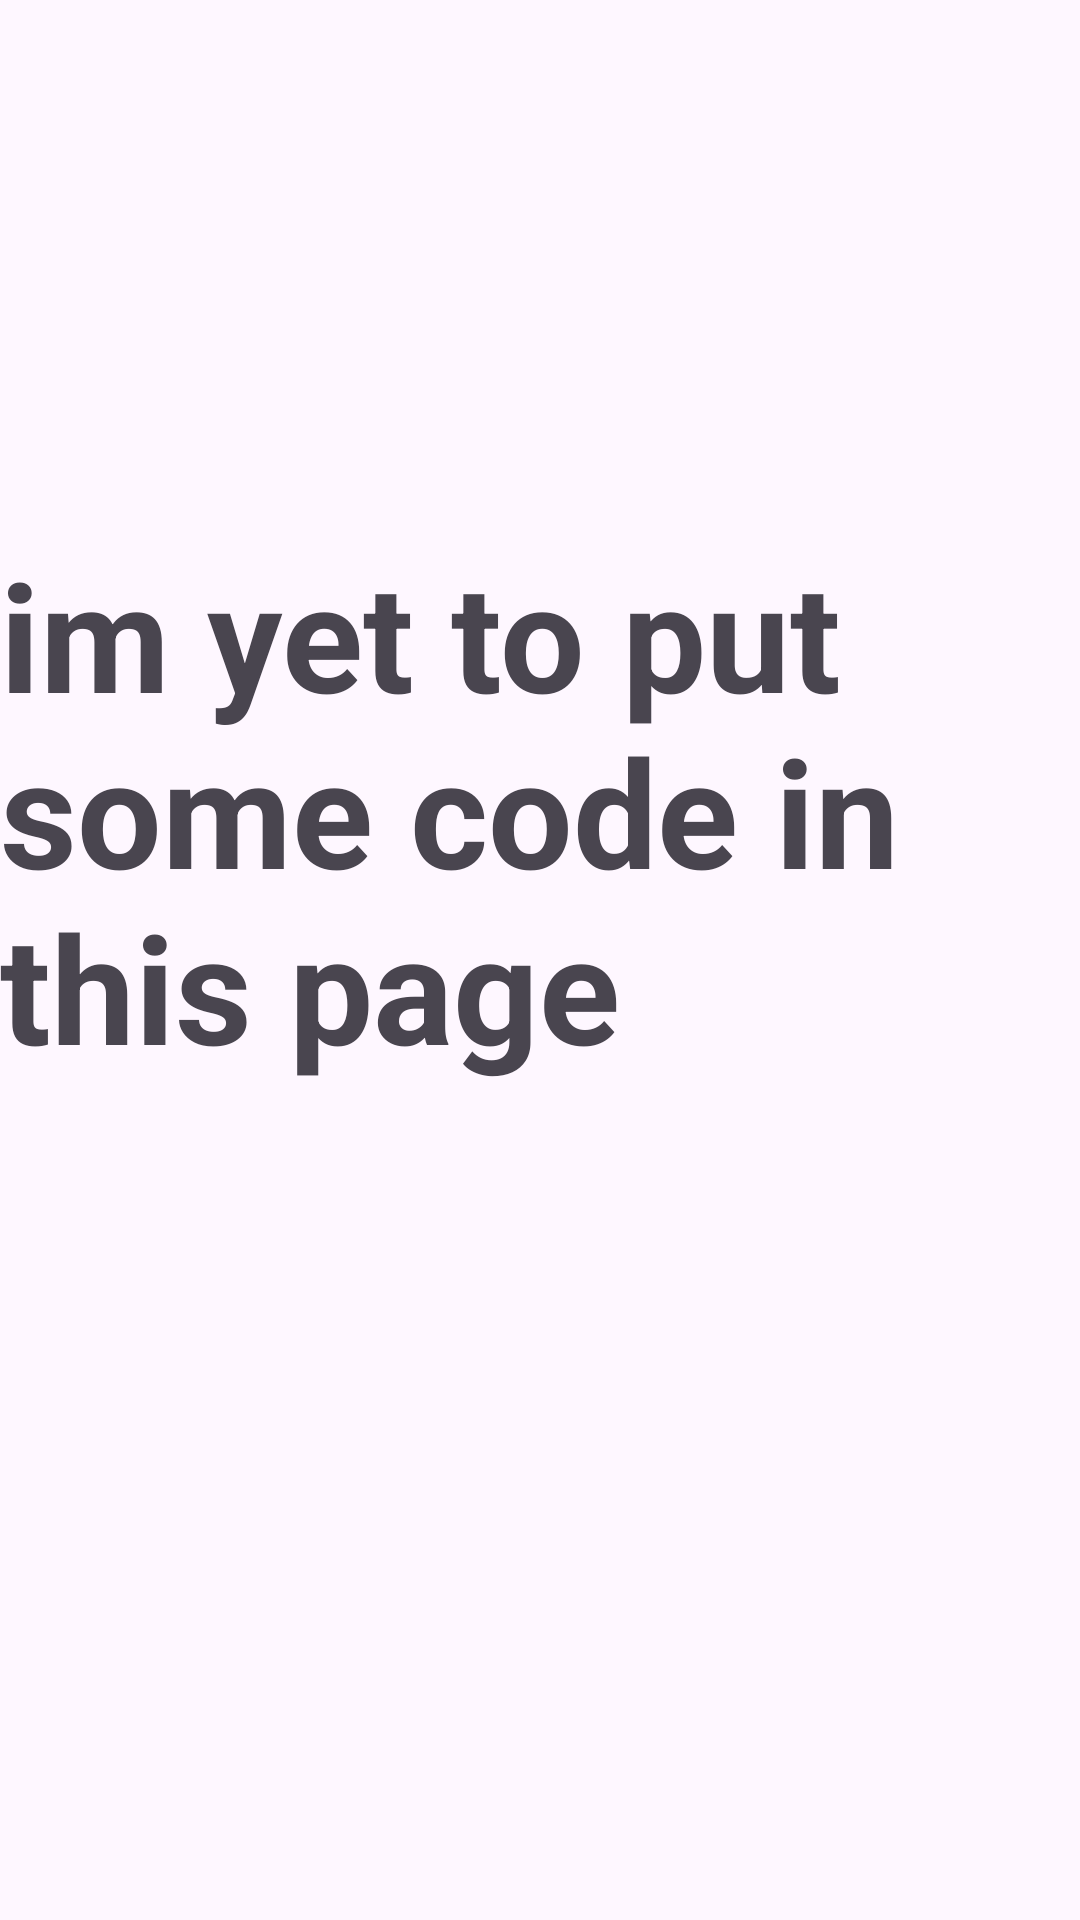

Layout XML and referenced resources for this Android screen:
<!-- AndroidManifest.xml: application theme Theme.TenantApp -->
<!-- res/layout/activity_settings.xml -->
<?xml version="1.0" encoding="utf-8"?>
<androidx.constraintlayout.widget.ConstraintLayout xmlns:android="http://schemas.android.com/apk/res/android"
    xmlns:app="http://schemas.android.com/apk/res-auto"
    xmlns:tools="http://schemas.android.com/tools"
    android:layout_width="match_parent"
    android:layout_height="match_parent"
    tools:context=".SettingsActivity">

    <TextView
        android:id="@+id/textView2"
        android:layout_width="wrap_content"
        android:layout_height="wrap_content"
        android:layout_marginTop="178dp"
        android:text="im yet to put some code in this page"
        android:textColor="@color/green"
        android:textSize="50sp"
        android:textStyle="bold"
        app:layout_constraintEnd_toEndOf="parent"
        app:layout_constraintStart_toStartOf="parent"
        app:layout_constraintTop_toTopOf="parent" />
</androidx.constraintlayout.widget.ConstraintLayout>
<!-- resources referenced by this layout -->
<resources>
  <style name="Theme.TenantApp" parent="Base.Theme.TenantApp" />
  <style name="Base.Theme.TenantApp" parent="Theme.Material3.DayNight.NoActionBar">
          
          
      </style>
</resources>
